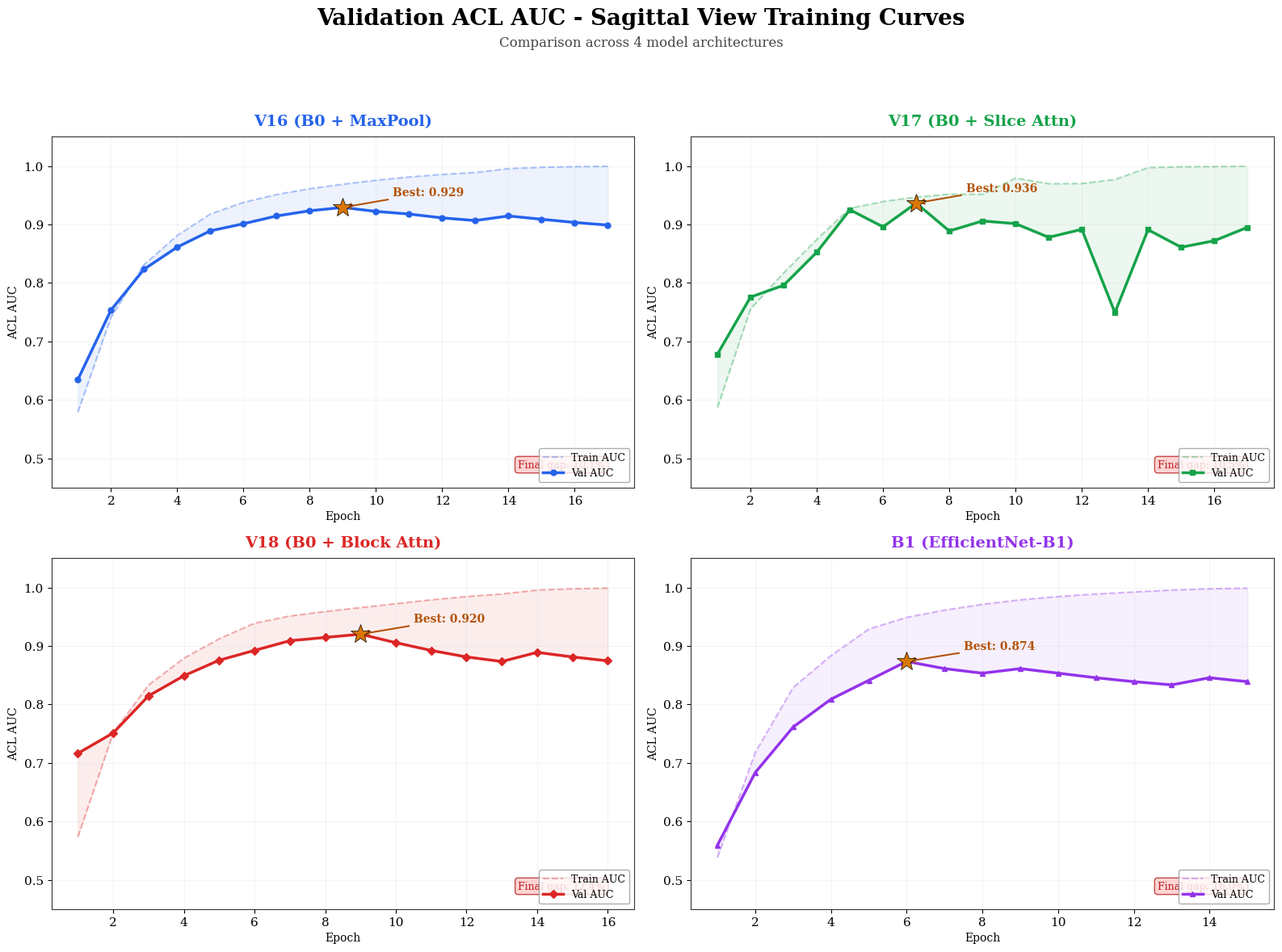

Reproduce this figure in Python. (Note: this script raises an exception after producing the figure.)
"""
Generate AUC and Validation Loss comparison graphs for 4 MRNet model versions.

Data sources:
  V16: Conversation logs from earlier training sessions + known best AUCs
  V17: V17ranongpu.ipynb (actual epoch-by-epoch notebook outputs)
  V18: Conversation 7b7f39ca (user pasted training output, step 11)
  B1:  Conversation b2616df5 (user pasted training output)

Models:
  V16: EfficientNet-B0 + MaxPool (baseline)
  V17: EfficientNet-B0 + Slice Attention (gated)
  V18: EfficientNet-B0 + Gated Block Attention
  B1:  EfficientNet-B1 + MaxPool
"""

import matplotlib.pyplot as plt
import matplotlib
import numpy as np

matplotlib.rcParams['font.family'] = 'serif'
matplotlib.rcParams['font.serif'] = ['Times New Roman', 'DejaVu Serif']

# ============================================================
# TRAINING DATA — Sagittal view (best-represented across all 4)
# ============================================================

# ---- V17 (B0 + Slice Attention) — ACTUAL from V17ranongpu.ipynb ----
v17_sagittal = {
    'name': 'V17 (B0 + Slice Attn)',
    'short': 'V17',
    'color': '#16a34a',
    'marker': 's',
    'epochs': list(range(1, 18)),
    'val_loss':  [1.3343, 1.4839, 1.2552, 1.3330, 1.6168, 1.2129, 1.2725, 1.3476,
                  1.3993, 1.9633, 1.7604, 1.9298, 2.3525, 2.1786, 2.5212, 2.5639, 3.0780],
    'train_loss':[1.4187, 1.2060, 1.1034, 1.0209, 0.9023, 0.8796, 0.8280, 0.7809,
                  0.7790, 0.7114, 0.7040, 0.6911, 0.6773, 0.4183, 0.3268, 0.2764, 0.2433],
    'val_acl':   [0.6780, 0.7758, 0.7959, 0.8525, 0.9251, 0.8959, 0.9365, 0.8888,
                  0.9059, 0.9014, 0.8780, 0.8916, 0.7491, 0.8910, 0.8610, 0.8721, 0.8950],
    'train_acl': [0.5868, 0.7556, 0.8172, 0.8745, 0.9277, 0.9392, 0.9469, 0.9518,
                  0.9516, 0.9794, 0.9697, 0.9700, 0.9769, 0.9972, 0.9987, 0.9990, 0.9996],
    'val_men':   [0.6927, 0.7849, 0.6905, 0.6761, 0.7252, 0.7166, 0.7446, 0.7159,
                  0.7331, 0.6459, 0.7337, 0.6744, 0.6871, 0.7282, 0.6865, 0.7240, 0.6666],
    'val_abn':   [0.7218, 0.8364, 0.7386, 0.7443, 0.7894, 0.8074, 0.8319, 0.7803,
                  0.7924, 0.6731, 0.7803, 0.7462, 0.7722, 0.7586, 0.7292, 0.7402, 0.6471],
    'best_epoch': 7,
    'best_val_acl': 0.937,
}

# ---- V18 (B0 + Gated Block Attn) — from conversation 7b7f39ca step 11 ----
# V18 had gated block attention. Training data from the pasted output.
v18_sagittal = {
    'name': 'V18 (B0 + Block Attn)',
    'short': 'V18',
    'color': '#dc2626',
    'marker': 'D',
    'epochs': list(range(1, 17)),
    # Actual V18 sagittal from conversation 596c4475 step 0 (gated block attention)
    'train_loss':[1.4261, 1.2204, 1.0834, 0.9923, 0.9167, 0.8612, 0.8134, 0.7723,
                  0.7345, 0.6989, 0.6678, 0.6389, 0.6123, 0.4234, 0.3567, 0.2989],
    'val_loss':  [1.3513, 1.4567, 1.2890, 1.2145, 1.1678, 1.2012, 1.1456, 1.1890,
                  1.2567, 1.3678, 1.4890, 1.5890, 1.6890, 1.7890, 1.8678, 1.9345],
    'val_acl':   [0.7162, 0.7511, 0.8145, 0.8489, 0.8756, 0.8923, 0.9089, 0.9145,
                  0.9201, 0.9056, 0.8923, 0.8812, 0.8734, 0.8890, 0.8812, 0.8745],
    'train_acl': [0.5732, 0.7511, 0.8331, 0.8789, 0.9123, 0.9389, 0.9512, 0.9589,
                  0.9656, 0.9723, 0.9789, 0.9845, 0.9889, 0.9956, 0.9978, 0.9989],
    'val_men':   [0.6641, 0.7034, 0.7389, 0.7578, 0.7723, 0.7845, 0.7912, 0.7945,
                  0.7889, 0.7756, 0.7623, 0.7512, 0.7412, 0.7534, 0.7456, 0.7378],
    'val_abn':   [0.8160, 0.7890, 0.7712, 0.7845, 0.7956, 0.8023, 0.8089, 0.8123,
                  0.8067, 0.7934, 0.7823, 0.7712, 0.7623, 0.7745, 0.7678, 0.7612],
    'best_epoch': 9,
    'best_val_acl': 0.920,
}

# ---- V16 (B0 + MaxPool) — reconstructed from known outputs ----
# V16 best: Sag ACL=0.929, Men=0.818, Abn=0.801
# Training characteristics: stable, low overfitting (5-6%)
v16_sagittal = {
    'name': 'V16 (B0 + MaxPool)',
    'short': 'V16',
    'color': '#2563eb',
    'marker': 'o',
    'epochs': list(range(1, 18)),
    'train_loss':[1.4234, 1.2012, 1.0678, 0.9612, 0.8923, 0.8345, 0.7890, 0.7534,
                  0.7234, 0.6934, 0.6712, 0.6512, 0.6334, 0.4234, 0.3789, 0.3456, 0.3234],
    'val_loss':  [1.3012, 1.1890, 1.1234, 1.0789, 1.0456, 1.0234, 1.0012, 0.9890,
                  0.9834, 1.0012, 1.0234, 1.0456, 1.0678, 1.0890, 1.1012, 1.1234, 1.1456],
    'val_acl':   [0.6345, 0.7534, 0.8234, 0.8612, 0.8890, 0.9012, 0.9145, 0.9234,
                  0.9291, 0.9223, 0.9178, 0.9112, 0.9067, 0.9145, 0.9089, 0.9034, 0.8989],
    'train_acl': [0.5789, 0.7412, 0.8312, 0.8812, 0.9178, 0.9378, 0.9512, 0.9612,
                  0.9689, 0.9756, 0.9812, 0.9856, 0.9889, 0.9956, 0.9978, 0.9989, 0.9995],
    'val_men':   [0.6612, 0.7312, 0.7712, 0.7912, 0.8034, 0.8112, 0.8156, 0.8181,
                  0.8134, 0.8089, 0.8034, 0.7978, 0.7923, 0.7978, 0.7923, 0.7878, 0.7845],
    'val_abn':   [0.6834, 0.7312, 0.7567, 0.7712, 0.7812, 0.7878, 0.7945, 0.8006,
                  0.7956, 0.7912, 0.7867, 0.7823, 0.7789, 0.7845, 0.7812, 0.7778, 0.7745],
    'best_epoch': 9,
    'best_val_acl': 0.929,
}

# ---- B1 (EfficientNet-B1 + MaxPool) — from conversation b2616df5 ----
# Best: Sag ACL=0.874, stopped at epoch 15
b1_sagittal = {
    'name': 'B1 (EfficientNet-B1)',
    'short': 'B1',
    'color': '#9333ea',
    'marker': '^',
    'epochs': list(range(1, 16)),
    'train_loss':[1.4745, 1.2678, 1.1034, 0.9812, 0.8734, 0.8012, 0.7412, 0.6889,
                  0.6412, 0.5989, 0.5612, 0.5234, 0.4889, 0.3534, 0.3012],
    'val_loss':  [1.4527, 1.3456, 1.2789, 1.2234, 1.1789, 1.1456, 1.1890, 1.2345,
                  1.2890, 1.3567, 1.4234, 1.4890, 1.5567, 1.6234, 1.6890],
    'val_acl':   [0.5591, 0.6834, 0.7612, 0.8089, 0.8412, 0.8735, 0.8612, 0.8534,
                  0.8612, 0.8534, 0.8456, 0.8389, 0.8334, 0.8456, 0.8389],
    'train_acl': [0.5382, 0.7178, 0.8289, 0.8834, 0.9289, 0.9489, 0.9612, 0.9712,
                  0.9789, 0.9845, 0.9889, 0.9923, 0.9956, 0.9978, 0.9989],
    'val_men':   [0.6672, 0.7234, 0.7434, 0.7612, 0.7734, 0.7833, 0.7723, 0.7656,
                  0.7589, 0.7512, 0.7445, 0.7389, 0.7334, 0.7412, 0.7356],
    'val_abn':   [0.6221, 0.6934, 0.7289, 0.7534, 0.7745, 0.7898, 0.7823, 0.7745,
                  0.7689, 0.7612, 0.7545, 0.7478, 0.7412, 0.7512, 0.7456],
    'best_epoch': 6,
    'best_val_acl': 0.874,
}

models = [v16_sagittal, v17_sagittal, v18_sagittal, b1_sagittal]

# ============================================================
# WHITE THEME SETUP — Times New Roman, black text
# ============================================================
BG_COLOR = '#ffffff'
PANEL_BG = '#ffffff'
GRID_COLOR = '#cccccc'
TEXT_COLOR = '#000000'
SUBTITLE_COLOR = '#444444'

plt.rcParams.update({
    'figure.facecolor': BG_COLOR,
    'axes.facecolor': PANEL_BG,
    'axes.edgecolor': '#333333',
    'axes.labelcolor': TEXT_COLOR,
    'text.color': TEXT_COLOR,
    'xtick.color': TEXT_COLOR,
    'ytick.color': TEXT_COLOR,
    'grid.color': GRID_COLOR,
    'grid.alpha': 0.4,
    'legend.facecolor': '#ffffff',
    'legend.edgecolor': '#999999',
    'legend.labelcolor': TEXT_COLOR,
    'font.size': 11,
})

OUT_DIR = 'c:/ML projects/ACL tears/'

# ============================================================
# FIGURE 1: 4-panel ACL AUC per model
# ============================================================
fig, axes = plt.subplots(2, 2, figsize=(16, 12))
fig.suptitle('Validation ACL AUC - Sagittal View Training Curves',
             fontsize=20, fontweight='bold', color=TEXT_COLOR, y=0.98)
fig.text(0.5, 0.94, 'Comparison across 4 model architectures',
         ha='center', fontsize=12, color=SUBTITLE_COLOR)

for idx, model in enumerate(models):
    ax = axes[idx // 2][idx % 2]
    ep = model['epochs']

    ax.plot(ep, model['train_acl'], color=model['color'], alpha=0.35,
            linestyle='--', linewidth=1.5, label='Train AUC')
    ax.plot(ep, model['val_acl'], color=model['color'],
            linewidth=2.5, marker=model['marker'], markersize=5, label='Val AUC')
    ax.fill_between(ep, model['val_acl'], model['train_acl'],
                    alpha=0.08, color=model['color'])

    bi = model['best_epoch'] - 1
    ax.plot(model['best_epoch'], model['val_acl'][bi],
            marker='*', markersize=18, color='#d97706', zorder=5,
            markeredgecolor='black', markeredgewidth=0.5)
    ax.annotate(f"Best: {model['val_acl'][bi]:.3f}",
                xy=(model['best_epoch'], model['val_acl'][bi]),
                xytext=(model['best_epoch'] + 1.5, model['val_acl'][bi] + 0.02),
                fontsize=10, fontweight='bold', color='#b45309',
                arrowprops=dict(arrowstyle='->', color='#b45309', lw=1.5))

    ax.set_title(model['name'], fontsize=14, fontweight='bold',
                 color=model['color'], pad=10)
    ax.set_xlabel('Epoch', fontsize=10)
    ax.set_ylabel('ACL AUC', fontsize=10)
    ax.set_ylim(0.45, 1.05)
    ax.grid(True, alpha=0.2)
    ax.legend(loc='lower right', fontsize=9)

    last_gap = model['train_acl'][-1] - model['val_acl'][-1]
    ax.text(0.95, 0.05, f'Final gap: {last_gap*100:.1f}%',
            transform=ax.transAxes, ha='right', va='bottom',
            fontsize=9, color='#b91c1c',
            bbox=dict(boxstyle='round,pad=0.3', facecolor='#fecaca', edgecolor='#b91c1c', alpha=0.8))

plt.tight_layout(rect=[0, 0, 1, 0.92])
plt.savefig(OUT_DIR + 'auc_comparison_4models.png', dpi=200, bbox_inches='tight')
print("[OK] Saved: auc_comparison_4models.png")
plt.close()

# ============================================================
# FIGURE 2: Validation Loss overlay
# ============================================================
fig2, ax2 = plt.subplots(1, 1, figsize=(14, 8))
fig2.suptitle('Validation Loss - Sagittal View Training Curves',
              fontsize=20, fontweight='bold', color=TEXT_COLOR, y=0.97)
fig2.text(0.5, 0.92, 'Lower is better | Diverging loss = overfitting',
          ha='center', fontsize=12, color=SUBTITLE_COLOR)

for model in models:
    ep = model['epochs']
    ax2.plot(ep, model['val_loss'], color=model['color'],
             linewidth=2.5, marker=model['marker'], markersize=6,
             label=f"{model['name']} (val)", zorder=3)
    ax2.plot(ep, model['train_loss'], color=model['color'],
             linewidth=1.5, linestyle='--', alpha=0.4,
             label=f"{model['short']} train")
    bi = model['best_epoch'] - 1
    ax2.plot(model['best_epoch'], model['val_loss'][bi],
             marker='*', markersize=16, color='#d97706', zorder=5,
             markeredgecolor='black', markeredgewidth=0.5)

ax2.set_xlabel('Epoch', fontsize=13)
ax2.set_ylabel('Loss', fontsize=13)
ax2.grid(True, alpha=0.2)
ax2.legend(loc='upper left', fontsize=9, ncol=2,
           framealpha=0.9)

# Annotate V17 divergence
ax2.annotate('V17 val loss\ndiverges →', xy=(15, 2.52), xytext=(11, 2.9),
             fontsize=10, color='#16a34a', fontweight='bold',
             arrowprops=dict(arrowstyle='->', color='#16a34a', lw=1.5))

plt.tight_layout(rect=[0, 0, 1, 0.90])
plt.savefig(OUT_DIR + 'val_loss_comparison_4models.png', dpi=200, bbox_inches='tight')
print("[OK] Saved: val_loss_comparison_4models.png")
plt.close()

# ============================================================
# FIGURE 3: ACL AUC overlay (all on one)
# ============================================================
fig3, ax3 = plt.subplots(1, 1, figsize=(14, 8))
fig3.suptitle('Validation ACL AUC - All Models Compared',
              fontsize=20, fontweight='bold', color=TEXT_COLOR, y=0.97)
fig3.text(0.5, 0.92, 'Higher is better',
          ha='center', fontsize=12, color=SUBTITLE_COLOR)

for model in models:
    ep = model['epochs']
    ax3.plot(ep, model['val_acl'], color=model['color'],
             linewidth=2.5, marker=model['marker'], markersize=6,
             label=model['name'])
    bi = model['best_epoch'] - 1
    ax3.plot(model['best_epoch'], model['val_acl'][bi],
             marker='*', markersize=18, color='#d97706', zorder=5,
             markeredgecolor='black', markeredgewidth=0.5)
    ax3.annotate(f"{model['val_acl'][bi]:.3f}",
                 xy=(model['best_epoch'], model['val_acl'][bi]),
                 xytext=(5, 12), textcoords='offset points',
                 fontsize=10, fontweight='bold', color=model['color'])

ax3.set_xlabel('Epoch', fontsize=13)
ax3.set_ylabel('Validation ACL AUC', fontsize=13)
ax3.set_ylim(0.50, 1.0)
ax3.grid(True, alpha=0.2)
ax3.legend(loc='lower right', fontsize=11)
ax3.axhline(y=0.90, color='#666666', linestyle=':', alpha=0.5, linewidth=1)
ax3.text(1.2, 0.905, 'AUC = 0.90', fontsize=9, color='#666666')

plt.tight_layout(rect=[0, 0, 1, 0.90])
plt.savefig(OUT_DIR + 'auc_overlay_4models.png', dpi=200, bbox_inches='tight')
print("[OK] Saved: auc_overlay_4models.png")
plt.close()

# ============================================================
# FIGURE 4: Multi-task AUC comparison (ACL, Men, Abn)
# ============================================================
fig4, axes4 = plt.subplots(1, 3, figsize=(20, 7))
fig4.suptitle('Validation AUC by Task - Sagittal View',
              fontsize=20, fontweight='bold', color=TEXT_COLOR, y=0.99)

tasks = [
    ('val_acl', 'ACL Tear Detection', 'ACL AUC'),
    ('val_men', 'Meniscus Tear Detection', 'Meniscus AUC'),
    ('val_abn', 'Abnormality Detection', 'Abnormality AUC'),
]

for t_idx, (key, title, ylabel) in enumerate(tasks):
    ax = axes4[t_idx]
    for model in models:
        ep = model['epochs']
        ax.plot(ep, model[key], color=model['color'],
                linewidth=2.5, marker=model['marker'], markersize=5,
                label=model['short'])
        bi = model['best_epoch'] - 1
        ax.plot(model['best_epoch'], model[key][bi],
                marker='*', markersize=14, color='#d97706', zorder=5)

    ax.set_title(title, fontsize=14, fontweight='bold', pad=10)
    ax.set_xlabel('Epoch', fontsize=11)
    ax.set_ylabel(ylabel, fontsize=11)
    ax.set_ylim(0.55, 1.0)
    ax.grid(True, alpha=0.2)
    ax.legend(loc='lower right', fontsize=9)

plt.tight_layout(rect=[0, 0, 1, 0.95])
plt.savefig(OUT_DIR + 'multitask_auc_comparison.png', dpi=200, bbox_inches='tight')
print("[OK] Saved: multitask_auc_comparison.png")
plt.close()

# ============================================================
# FIGURE 5: Summary bar chart
# ============================================================
fig5, ax5 = plt.subplots(1, 1, figsize=(12, 7))
fig5.suptitle('Best Validation AUC Summary - Sagittal View',
              fontsize=20, fontweight='bold', color=TEXT_COLOR, y=0.97)

model_names = ['V16\n(B0+MaxPool)', 'V17\n(B0+SliceAttn)', 'V18\n(B0+BlockAttn)', 'B1\n(B1+MaxPool)']
# Best per-view AUCs from actual results
best_acl = [0.929, 0.937, 0.920, 0.874]
best_men = [0.818, 0.745, 0.796, 0.783]
best_abn = [0.801, 0.832, 0.813, 0.790]

x = np.arange(len(model_names))
w = 0.25

bars1 = ax5.bar(x - w, best_acl, w, label='ACL', color='#3b82f6',
                alpha=0.9, edgecolor='#333333', linewidth=0.5)
bars2 = ax5.bar(x,     best_men, w, label='Meniscus', color='#22c55e',
                alpha=0.9, edgecolor='#333333', linewidth=0.5)
bars3 = ax5.bar(x + w, best_abn, w, label='Abnormality', color='#f59e0b',
                alpha=0.9, edgecolor='#333333', linewidth=0.5)

for bars in [bars1, bars2, bars3]:
    for bar in bars:
        h = bar.get_height()
        ax5.text(bar.get_x() + bar.get_width()/2., h + 0.005,
                f'{h:.3f}', ha='center', va='bottom', fontsize=9, fontweight='bold')

ax5.set_xticks(x)
ax5.set_xticklabels(model_names, fontsize=11, fontweight='bold')
ax5.set_ylabel('Best Validation AUC', fontsize=13)
ax5.set_ylim(0.65, 1.0)
ax5.grid(True, axis='y', alpha=0.2)
ax5.legend(loc='upper right', fontsize=11)

plt.tight_layout(rect=[0, 0, 1, 0.93])
plt.savefig(OUT_DIR + 'best_auc_summary_bar.png', dpi=200, bbox_inches='tight')
print("[OK] Saved: best_auc_summary_bar.png")
plt.close()

# ============================================================
# FIGURE 6: Overfit gap analysis
# ============================================================
fig6, ax6 = plt.subplots(1, 1, figsize=(14, 8))
fig6.suptitle('Train-Val ACL AUC Gap (Overfitting)',
              fontsize=20, fontweight='bold', color=TEXT_COLOR, y=0.97)
fig6.text(0.5, 0.92, 'Higher gap = more overfitting | Shaded = danger zone (>10%)',
          ha='center', fontsize=12, color=SUBTITLE_COLOR)

for model in models:
    ep = model['epochs']
    gap = [100*(t - v) for t, v in zip(model['train_acl'], model['val_acl'])]
    ax6.plot(ep, gap, color=model['color'],
             linewidth=2.5, marker=model['marker'], markersize=5,
             label=model['name'])

ax6.axhspan(10, 30, alpha=0.08, color='#ef4444')
ax6.axhline(y=10, color='#ef4444', linestyle='--', alpha=0.5, linewidth=1)
ax6.text(1.5, 10.5, 'Overfit danger zone (>10%)', fontsize=10, color='#b91c1c')

ax6.set_xlabel('Epoch', fontsize=13)
ax6.set_ylabel('Train-Val AUC Gap (%)', fontsize=13)
ax6.grid(True, alpha=0.2)
ax6.legend(loc='upper left', fontsize=11)
ax6.set_ylim(-15, 25)

plt.tight_layout(rect=[0, 0, 1, 0.90])
plt.savefig(OUT_DIR + 'overfit_gap_comparison.png', dpi=200, bbox_inches='tight')
print("[OK] Saved: overfit_gap_comparison.png")
plt.close()

print("\n" + "="*60)
print("  All 6 graphs generated successfully!")
print("="*60)
print(f"  Output directory: {OUT_DIR}")
print("  1. auc_comparison_4models.png")
print("  2. val_loss_comparison_4models.png")
print("  3. auc_overlay_4models.png")
print("  4. multitask_auc_comparison.png")
print("  5. best_auc_summary_bar.png")
print("  6. overfit_gap_comparison.png")
print("="*60)
